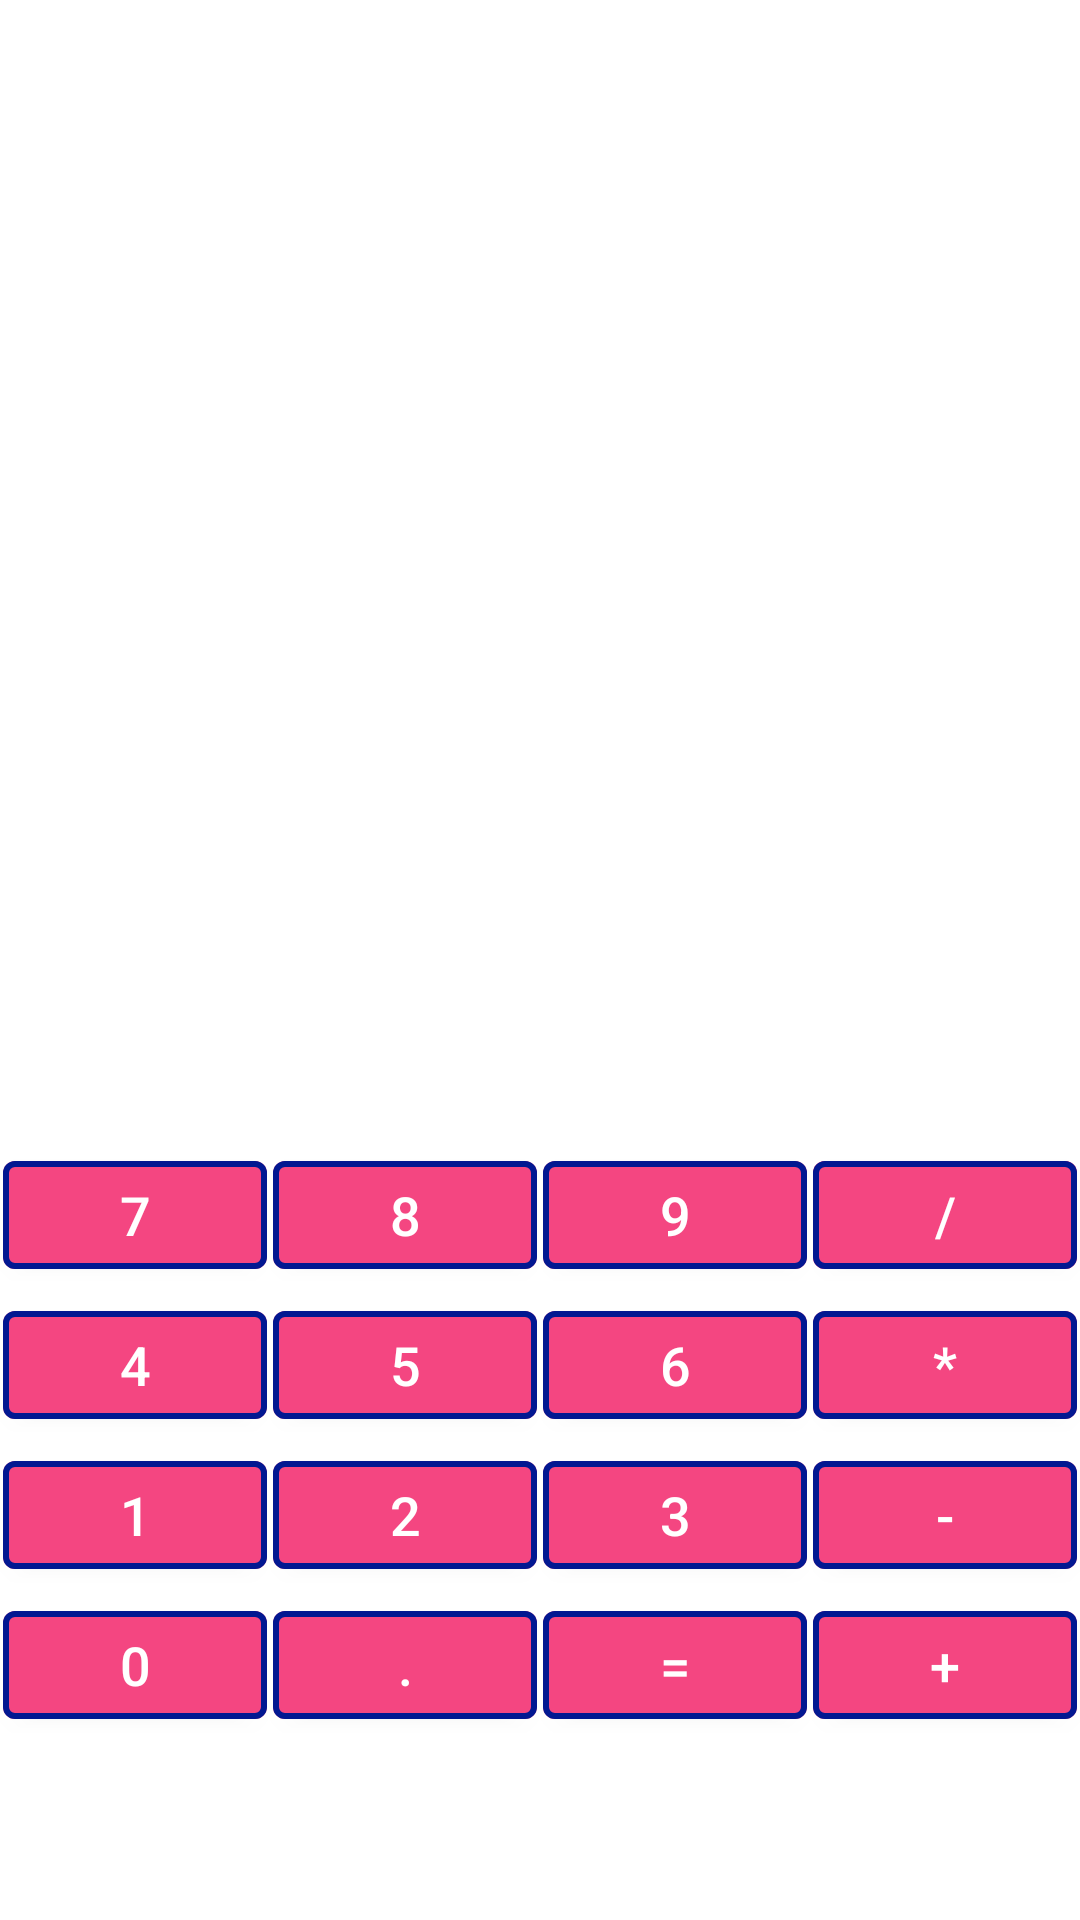

Here is an Android app screen rendered from its layout file. Give the layout XML and the strings, colors and styles it references.
<!-- AndroidManifest.xml: application theme CalcTheme -->
<!-- res/layout/activity_main.xml -->
<?xml version="1.0" encoding="utf-8"?>
<FrameLayout xmlns:android="http://schemas.android.com/apk/res/android"
    xmlns:app="http://schemas.android.com/apk/res-auto"
    xmlns:tools="http://schemas.android.com/tools"
    android:layout_width="match_parent"
    android:layout_height="match_parent"
    android:orientation="vertical">

    <TextView
        android:id="@+id/result"
        android:layout_width="match_parent"
        android:layout_height="wrap_content"
        android:layout_marginVertical="@dimen/margin_vertical"
        android:textSize="@dimen/field_size" />

    <GridLayout
        android:id="@+id/keyboard"
        android:layout_width="match_parent"
        android:layout_height="wrap_content"
        android:layout_gravity="bottom"
        android:layout_marginBottom="@dimen/margin_bottom"
        android:columnCount="4">

        <com.google.android.material.button.MaterialButton
            android:id="@+id/key_7"
            style="@style/CalcButton"
            android:layout_width="wrap_content"
            android:layout_height="wrap_content"
            android:layout_columnWeight="1"
            android:text="@string/key_7" />

        <com.google.android.material.button.MaterialButton
            android:id="@+id/key_8"
            style="@style/CalcButton"
            android:layout_width="wrap_content"
            android:layout_height="wrap_content"
            android:layout_columnWeight="1"
            android:text="@string/key_8" />

        <com.google.android.material.button.MaterialButton
            android:id="@+id/key_9"
            style="@style/CalcButton"
            android:layout_width="wrap_content"
            android:layout_height="wrap_content"
            android:layout_columnWeight="1"
            android:text="@string/key_9" />

        <com.google.android.material.button.MaterialButton
            android:id="@+id/key_div"
            style="@style/CalcButton"
            android:layout_width="wrap_content"
            android:layout_height="wrap_content"
            android:layout_columnWeight="1"
            android:layout_margin="1dp"
            android:backgroundTint="#F44681"
            android:text="@string/key_div" />

        <com.google.android.material.button.MaterialButton
            android:id="@+id/key_4"
            style="@style/CalcButton"
            android:layout_width="wrap_content"
            android:layout_height="wrap_content"
            android:layout_columnWeight="1"
            android:text="@string/key_4" />

        <com.google.android.material.button.MaterialButton
            android:id="@+id/key_5"
            style="@style/CalcButton"
            android:layout_width="wrap_content"
            android:layout_height="wrap_content"
            android:layout_columnWeight="1"
            android:text="@string/key_5" />

        <com.google.android.material.button.MaterialButton
            android:id="@+id/key_6"
            style="@style/CalcButton"
            android:layout_width="wrap_content"
            android:layout_height="wrap_content"
            android:layout_columnWeight="1"
            android:text="@string/key_6" />

        <com.google.android.material.button.MaterialButton
            android:id="@+id/key_mul"
            style="@style/CalcButton"
            android:layout_width="wrap_content"
            android:layout_height="wrap_content"
            android:layout_columnWeight="1"
            android:text="@string/key_mul" />

        <com.google.android.material.button.MaterialButton
            android:id="@+id/key_1"
            style="@style/CalcButton"
            android:layout_width="wrap_content"
            android:layout_height="wrap_content"
            android:layout_columnWeight="1"
            android:text="@string/key_1" />

        <com.google.android.material.button.MaterialButton
            android:id="@+id/key_2"
            style="@style/CalcButton"
            android:layout_width="wrap_content"
            android:layout_height="wrap_content"
            android:layout_columnWeight="1"
            android:text="@string/key_2" />

        <com.google.android.material.button.MaterialButton
            android:id="@+id/key_3"
            style="@style/CalcButton"
            android:layout_width="wrap_content"
            android:layout_height="wrap_content"
            android:layout_columnWeight="1"
            android:text="@string/key_3" />

        <com.google.android.material.button.MaterialButton
            android:id="@+id/key_sub"
            style="@style/CalcButton"
            android:layout_width="wrap_content"
            android:layout_height="wrap_content"
            android:layout_columnWeight="1"
            android:text="@string/key_sub" />

        <com.google.android.material.button.MaterialButton
            android:id="@+id/key_0"
            style="@style/CalcButton"
            android:layout_width="wrap_content"
            android:layout_height="wrap_content"
            android:layout_columnWeight="1"
            android:text="@string/key_0" />

        <com.google.android.material.button.MaterialButton
            android:id="@+id/key_dot"
            style="@style/CalcButton"
            android:layout_width="wrap_content"
            android:layout_height="wrap_content"
            android:layout_columnWeight="1"
            android:text="@string/key_dot" />

        <com.google.android.material.button.MaterialButton
            android:id="@+id/key_equ"
            style="@style/CalcButton"
            android:layout_width="wrap_content"
            android:layout_height="wrap_content"
            android:layout_columnWeight="1"
            android:text="@string/key_equ" />

        <com.google.android.material.button.MaterialButton
            android:id="@+id/key_add"
            style="@style/CalcButton"
            android:layout_width="wrap_content"
            android:layout_height="wrap_content"
            android:layout_columnWeight="1"
            android:text="@string/key_add" />

    </GridLayout>

</FrameLayout>
<!-- resources referenced by this layout -->
<resources>
  <dimen name="field_size">60sp</dimen>
  <dimen name="margin_bottom">60dp</dimen>
  <dimen name="margin_vertical">60dp</dimen>
  <string name="key_0">0</string>
  <string name="key_1">1</string>
  <string name="key_2">2</string>
  <string name="key_3">3</string>
  <string name="key_4">4</string>
  <string name="key_5">5</string>
  <string name="key_6">6</string>
  <string name="key_7">7</string>
  <string name="key_8">8</string>
  <string name="key_9">9</string>
  <string name="key_add">+</string>
  <string name="key_div">/</string>
  <string name="key_dot">.</string>
  <string name="key_equ">=</string>
  <string name="key_mul">*</string>
  <string name="key_sub">-</string>
  <style name="CalcButton" parent="Widget.MaterialComponents.Button">
          <item name="android:layout_margin">@dimen/small_margin</item>
          <item name="backgroundTint">@color/btn_color</item>
          <item name="android:textSize">@dimen/btn_text_size</item>
          <item name="strokeWidth">@dimen/stroke_width</item>
          <item name="strokeColor">@color/stroke_color</item>
      </style>
  <style name="CalcTheme" parent="Theme.MaterialComponents.DayNight.DarkActionBar">
          <item name="materialButtonStyle">@style/CalcButton</item>
      </style>
  <dimen name="small_margin">1dp</dimen>
  <color name="btn_color">#F44681</color>
  <dimen name="btn_text_size">18sp</dimen>
  <dimen name="stroke_width">2dp</dimen>
  <color name="stroke_color">#021891</color>
</resources>
